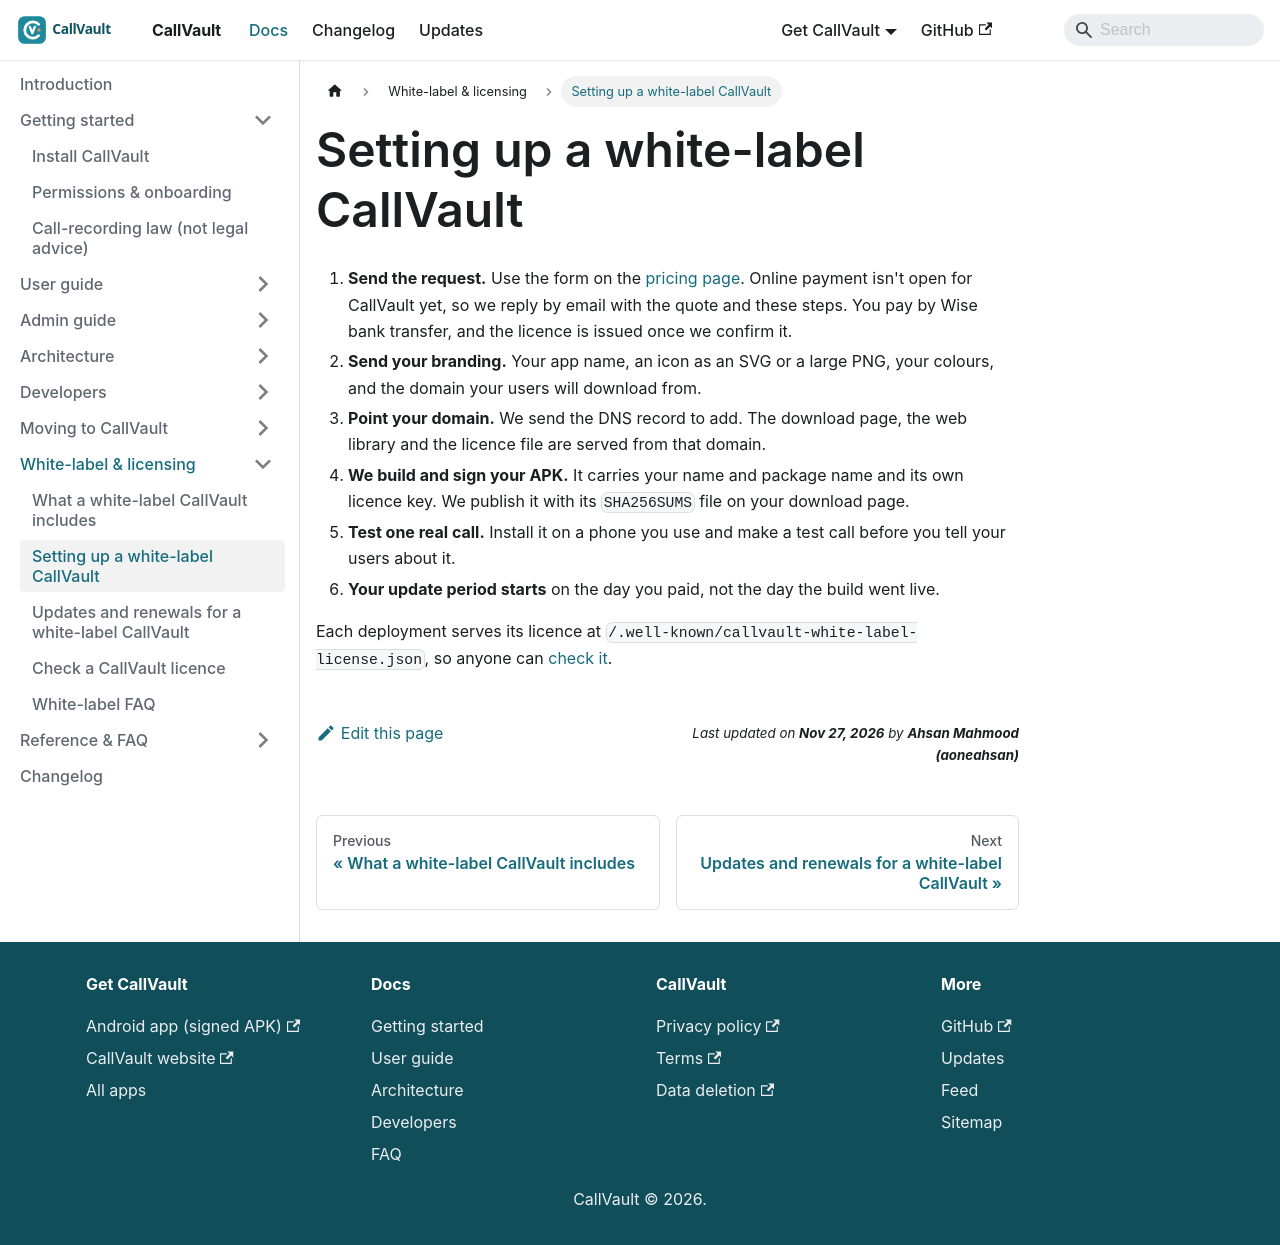

repository: aoneahsan/callvault-docs · page: white-label/setup/index.html · generator: docusaurus

---
title: "Setting up a white-label CallVault"
description: "The steps from a white-label request to your users' first download: details, domain, branding, the signed build and the download page."
sidebar_position: 3
topics: [white-label, licensing]
keywords: [white label app setup, rebrand android app domain]
---

# Setting up a white-label CallVault

1. **Send the request.** Use the form on the [pricing page](https://callvault.aoneahsan.com/white-label/pricing). Online payment isn't open for CallVault yet, so we reply by email with the quote and these steps. You pay by Wise bank transfer, and the licence is issued once we confirm it.
2. **Send your branding.** Your app name, an icon as an SVG or a large PNG, your colours, and the domain your users will download from.
3. **Point your domain.** We send the DNS record to add. The download page, the web library and the licence file are served from that domain.
4. **We build and sign your APK.** It carries your name and package name and its own licence key. We publish it with its `SHA256SUMS` file on your download page.
5. **Test one real call.** Install it on a phone you use and make a test call before you tell your users about it.
6. **Your update period starts** on the day you paid, not the day the build went live.

Each deployment serves its licence at `/.well-known/callvault-white-label-license.json`, so anyone can [check it](./verify.md).
